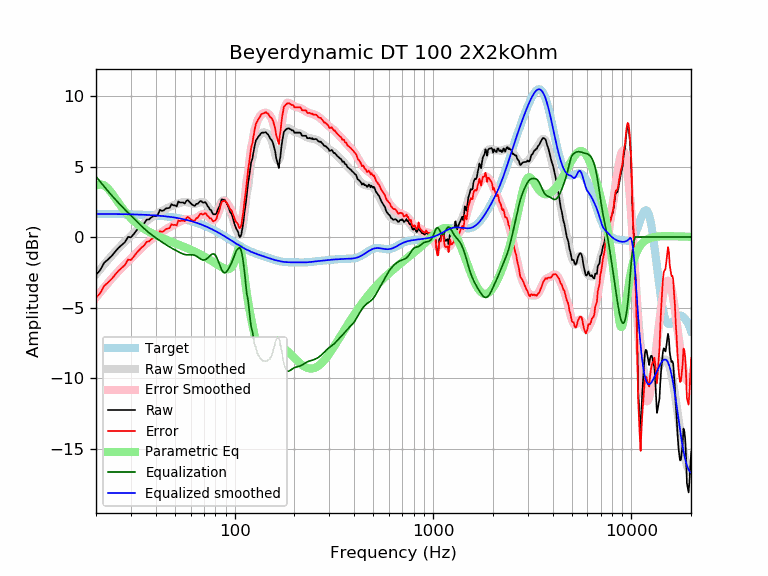

Source data for this figure (header and first rows):
frequency, raw, error, smoothed, error_smoothed, equalization, parametric_eq, equalized_raw, equalized_smoothed, target
20, -2.67, -4.31, -2.65, -4.29, 4.29, 3.65, 1.62, 1.64, 1.64
21, -2.34, -3.98, -2.28, -3.92, 3.92, 3.75, 1.58, 1.64, 1.64
22, -1.82, -3.46, -1.94, -3.58, 3.58, 3.67, 1.76, 1.64, 1.64
23, -1.59, -3.22, -1.62, -3.25, 3.25, 3.44, 1.66, 1.63, 1.63
24, -1.34, -2.97, -1.32, -2.95, 2.95, 3.12, 1.61, 1.63, 1.63
25, -1.03, -2.66, -1.04, -2.67, 2.67, 2.76, 1.64, 1.63, 1.63
26, -0.76, -2.39, -0.79, -2.41, 2.41, 2.42, 1.65, 1.62, 1.62
27, -0.56, -2.18, -0.55, -2.17, 2.17, 2.10, 1.61, 1.62, 1.62
28, -0.36, -1.98, -0.33, -1.94, 1.94, 1.81, 1.58, 1.62, 1.62
29, 0.01, -1.60, -0.11, -1.73, 1.73, 1.55, 1.74, 1.61, 1.61
30, -0.02, -1.63, 0.09, -1.52, 1.52, 1.33, 1.50, 1.61, 1.61
31, 0.21, -1.39, 0.29, -1.32, 1.32, 1.14, 1.53, 1.60, 1.60
32, 0.47, -1.13, 0.47, -1.12, 1.12, 0.97, 1.59, 1.60, 1.60
33, 0.67, -0.92, 0.66, -0.94, 0.94, 0.82, 1.60, 1.59, 1.59
34, 0.85, -0.73, 0.83, -0.76, 0.76, 0.69, 1.61, 1.58, 1.58
35, 0.98, -0.60, 0.98, -0.59, 0.59, 0.58, 1.57, 1.58, 1.58
36, 1.23, -0.34, 1.13, -0.44, 0.44, 0.47, 1.67, 1.57, 1.57
37, 1.25, -0.31, 1.26, -0.30, 0.30, 0.38, 1.55, 1.56, 1.56
38, 1.39, -0.16, 1.38, -0.17, 0.17, 0.29, 1.56, 1.55, 1.55
39, 1.49, -0.05, 1.48, -0.06, 0.06, 0.21, 1.55, 1.54, 1.54
40, 1.48, -0.05, 1.58, 0.05, -0.05, 0.13, 1.43, 1.53, 1.53
41, 1.57, 0.05, 1.68, 0.16, -0.16, 0.06, 1.41, 1.52, 1.52
42, 1.93, 0.42, 1.77, 0.26, -0.26, -0.00, 1.67, 1.51, 1.51
43, 1.85, 0.36, 1.85, 0.36, -0.36, -0.06, 1.49, 1.49, 1.49
44, 1.90, 0.42, 1.93, 0.45, -0.45, -0.12, 1.45, 1.48, 1.48
45, 2.03, 0.56, 2.00, 0.54, -0.54, -0.18, 1.49, 1.46, 1.46
46, 2.05, 0.60, 2.07, 0.62, -0.62, -0.23, 1.42, 1.45, 1.45
47, 2.07, 0.64, 2.14, 0.70, -0.70, -0.29, 1.37, 1.43, 1.43
48, 2.33, 0.91, 2.19, 0.78, -0.78, -0.34, 1.55, 1.42, 1.42
49, 2.25, 0.85, 2.25, 0.85, -0.85, -0.39, 1.40, 1.40, 1.40
50, 2.25, 0.87, 2.29, 0.92, -0.92, -0.44, 1.33, 1.38, 1.38
51, 2.17, 0.81, 2.34, 0.98, -0.98, -0.49, 1.19, 1.36, 1.36
52, 2.52, 1.18, 2.38, 1.05, -1.05, -0.53, 1.47, 1.34, 1.34
53, 2.45, 1.13, 2.42, 1.11, -1.11, -0.58, 1.34, 1.32, 1.32
54, 2.45, 1.16, 2.45, 1.16, -1.16, -0.63, 1.29, 1.29, 1.29
55, 2.45, 1.18, 2.47, 1.20, -1.20, -0.67, 1.24, 1.27, 1.27
56, 2.37, 1.12, 2.48, 1.24, -1.24, -0.72, 1.13, 1.25, 1.25
57, 2.55, 1.33, 2.48, 1.26, -1.26, -0.77, 1.29, 1.22, 1.22
58, 2.62, 1.42, 2.46, 1.26, -1.26, -0.81, 1.35, 1.19, 1.19
59, 2.51, 1.34, 2.43, 1.26, -1.26, -0.86, 1.25, 1.17, 1.17
60, 2.41, 1.27, 2.40, 1.26, -1.26, -0.90, 1.15, 1.14, 1.14
61, 2.30, 1.19, 2.37, 1.26, -1.26, -0.95, 1.04, 1.11, 1.11
62, 2.25, 1.17, 2.35, 1.27, -1.27, -1.00, 0.98, 1.08, 1.08
63, 2.21, 1.16, 2.35, 1.30, -1.30, -1.04, 0.91, 1.05, 1.05
64, 2.35, 1.33, 2.36, 1.35, -1.35, -1.09, 1.00, 1.02, 1.02
65, 2.35, 1.36, 2.39, 1.41, -1.41, -1.13, 0.94, 0.99, 0.99
66, 2.45, 1.50, 2.42, 1.47, -1.47, -1.18, 0.98, 0.95, 0.95
67, 2.55, 1.63, 2.46, 1.54, -1.54, -1.23, 1.01, 0.92, 0.92
68, 2.55, 1.66, 2.47, 1.59, -1.59, -1.28, 0.96, 0.88, 0.88
69, 2.44, 1.59, 2.47, 1.62, -1.62, -1.32, 0.82, 0.85, 0.85
70, 2.44, 1.63, 2.45, 1.63, -1.63, -1.37, 0.81, 0.81, 0.81
71, 2.48, 1.70, 2.39, 1.61, -1.61, -1.42, 0.87, 0.78, 0.78
72, 2.37, 1.63, 2.31, 1.57, -1.57, -1.47, 0.80, 0.74, 0.74
73, 2.20, 1.50, 2.20, 1.50, -1.50, -1.52, 0.70, 0.70, 0.70
74, 2.10, 1.44, 2.08, 1.42, -1.42, -1.57, 0.68, 0.66, 0.66
75, 1.95, 1.32, 1.96, 1.34, -1.34, -1.62, 0.61, 0.62, 0.62
76, 1.92, 1.33, 1.85, 1.26, -1.26, -1.67, 0.66, 0.59, 0.59
77, 1.74, 1.19, 1.76, 1.21, -1.21, -1.72, 0.53, 0.55, 0.55
78, 1.61, 1.10, 1.70, 1.20, -1.20, -1.77, 0.41, 0.51, 0.51
79, 1.62, 1.15, 1.69, 1.22, -1.22, -1.82, 0.39, 0.47, 0.47
... 553 more rows
